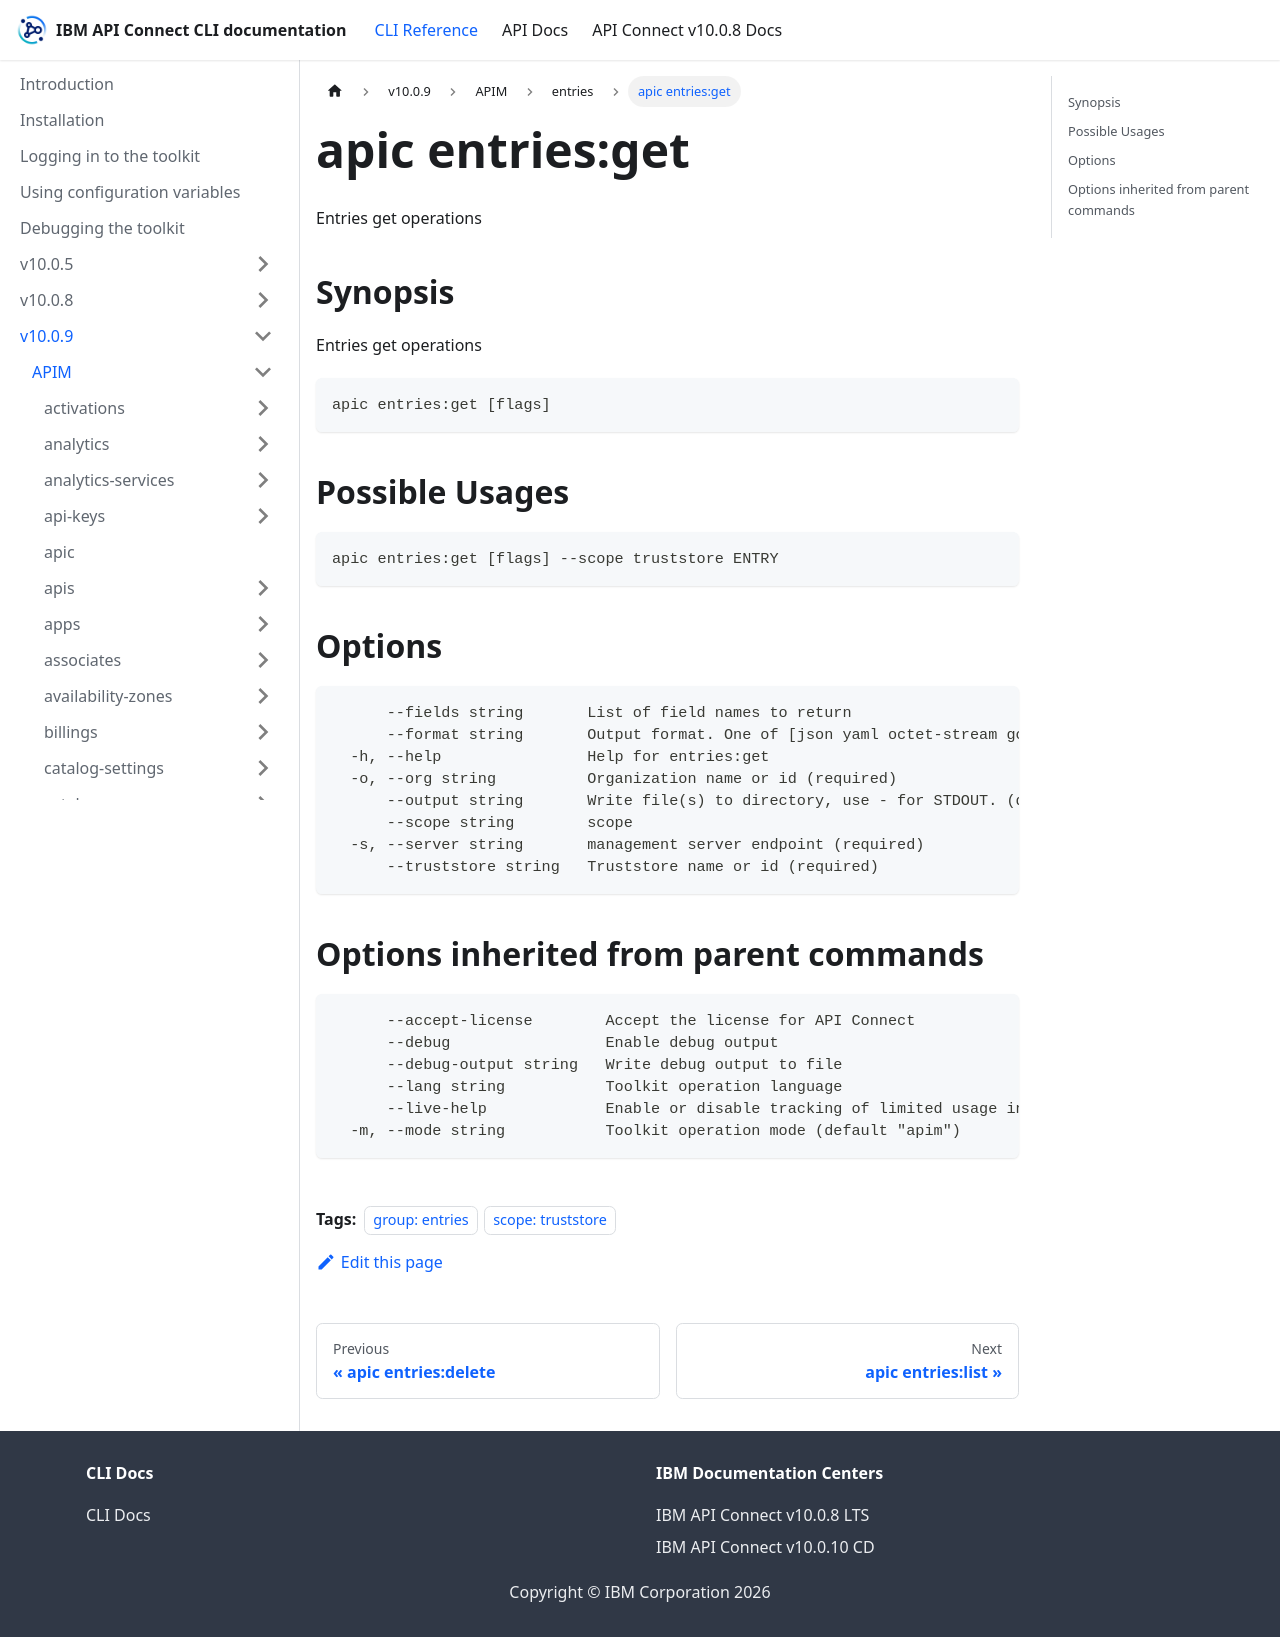

repository: ibm-apiconnect/clidocs · page: docs/v1009/apim/entries/apic_entries_get.html · generator: docusaurus

---
tags:
- "group: entries"
- "scope: truststore"
---
# apic entries:get

Entries get operations

## Synopsis

Entries get operations

```
apic entries:get [flags]
```

## Possible Usages

```
apic entries:get [flags] --scope truststore ENTRY
```

## Options

```
      --fields string       List of field names to return
      --format string       Output format. One of [json yaml octet-stream go-template=... go-template-file=...], defaults to yaml.
  -h, --help                Help for entries:get
  -o, --org string          Organization name or id (required)
      --output string       Write file(s) to directory, use - for STDOUT. (default: cwd)
      --scope string        scope
  -s, --server string       management server endpoint (required)
      --truststore string   Truststore name or id (required)
```

## Options inherited from parent commands

```
      --accept-license        Accept the license for API Connect
      --debug                 Enable debug output
      --debug-output string   Write debug output to file
      --lang string           Toolkit operation language
      --live-help             Enable or disable tracking of limited usage information
  -m, --mode string           Toolkit operation mode (default "apim")
```
